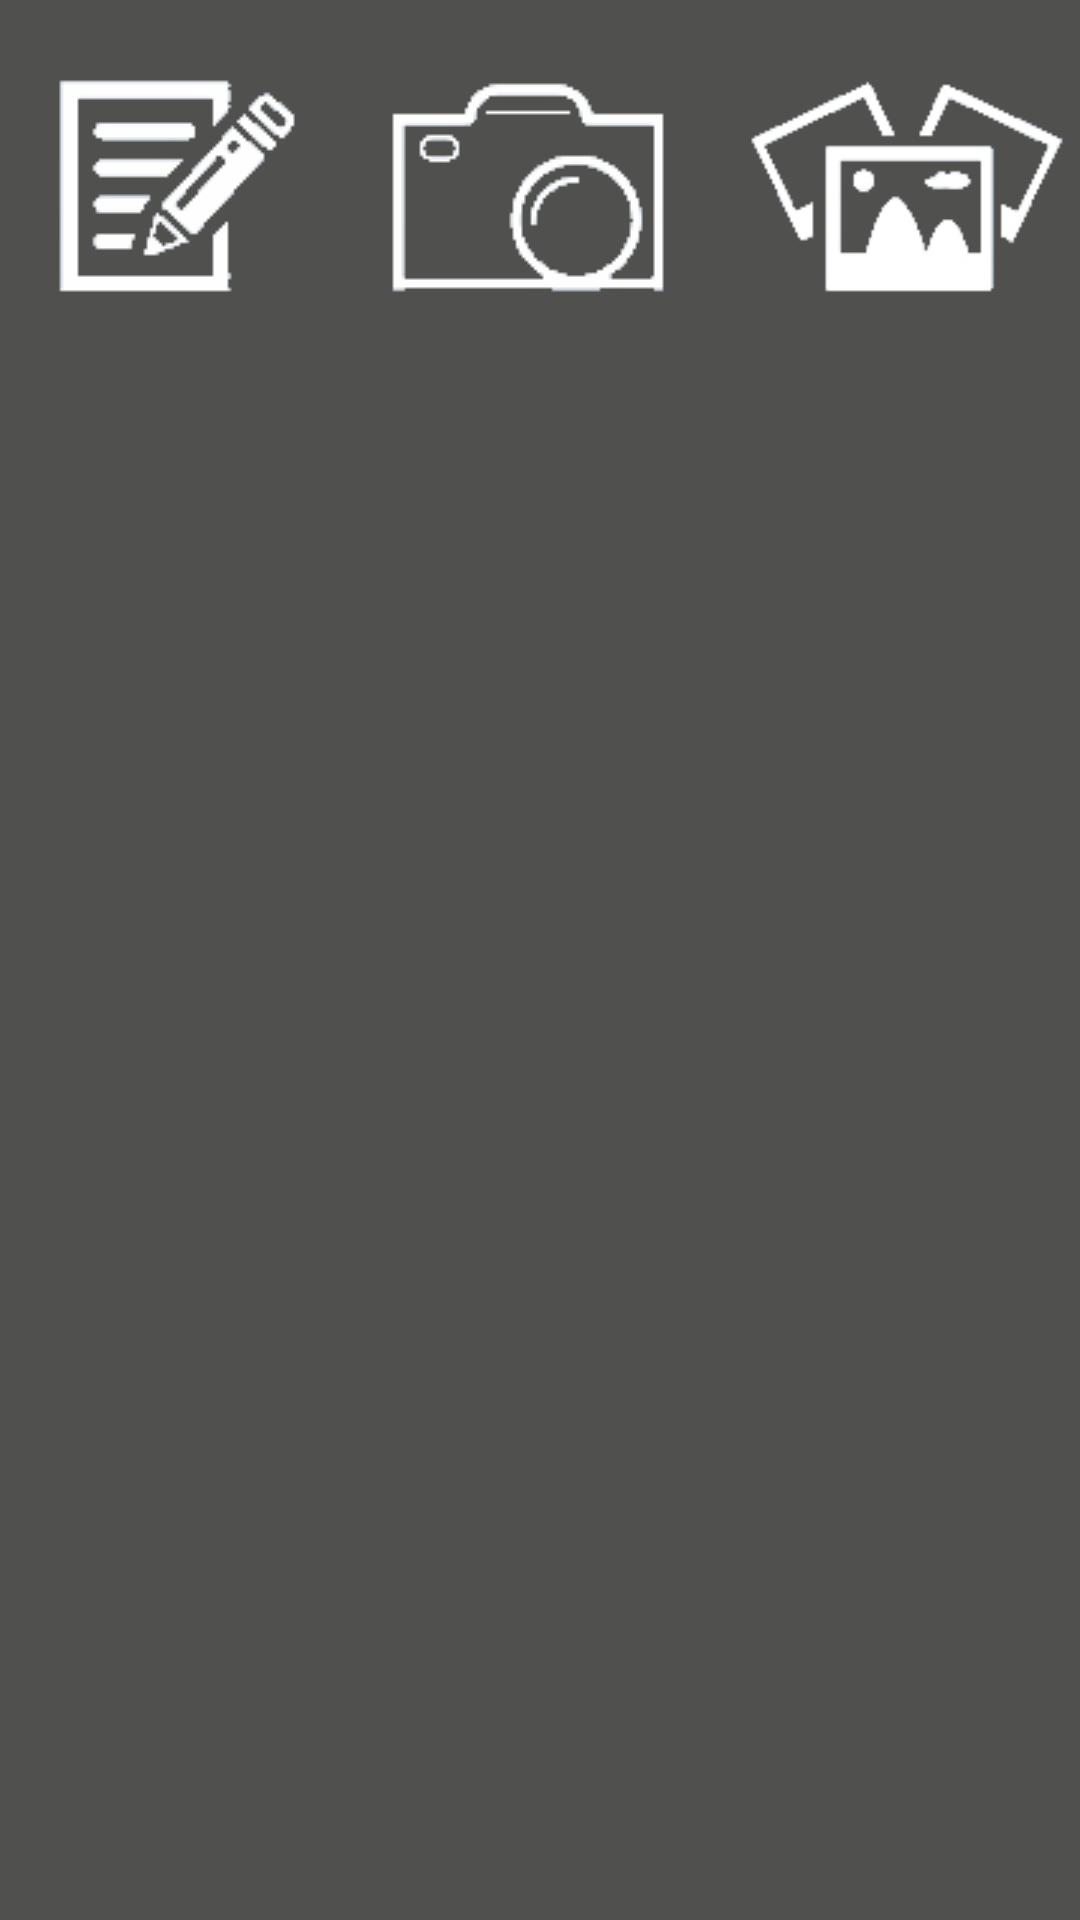

This screen was rendered from an Android layout file. Write that file and the resources it references.
<!-- AndroidManifest.xml: application theme AppTheme -->
<!-- res/layout/dialog_add_item.xml -->
<?xml version="1.0" encoding="utf-8"?>
<RelativeLayout xmlns:android="http://schemas.android.com/apk/res/android"
    android:layout_width="match_parent" android:layout_height="wrap_content"
    android:background="@color/primaryColorDark">

    <ImageView
        android:layout_width="wrap_content"
        android:layout_height="wrap_content"
        android:src="@drawable/write"
        android:id="@+id/add_text_button"
        android:layout_alignParentTop="true"
        android:layout_alignParentLeft="true"
        android:layout_alignParentStart="true"
        android:layout_toLeftOf="@+id/add_camera_button"
        android:layout_toStartOf="@+id/add_camera_button" />
    <ImageView
        android:layout_width="wrap_content"
        android:layout_height="wrap_content"
        android:src="@drawable/camera"
        android:id="@+id/add_camera_button"
        android:layout_centerHorizontal="true" />
    <ImageView
        android:layout_width="wrap_content"
        android:layout_height="wrap_content"
        android:src="@drawable/gallery"
        android:id="@+id/add_gallery_button"
        android:layout_alignParentTop="true"
        android:layout_alignParentRight="true"
        android:layout_alignParentEnd="true"
        android:layout_toRightOf="@+id/add_camera_button"
        android:layout_toEndOf="@+id/add_camera_button" />
</RelativeLayout>
<!-- resources referenced by this layout -->
<resources>
  <color name="primaryColorDark">#50514F</color>
  <!-- drawable camera: png bitmap (drawable, 2530 bytes) -->
  <!-- drawable gallery: png bitmap (drawable, 7302 bytes) -->
  <!-- drawable write: png bitmap (drawable, 2689 bytes) -->
  <style name="AppTheme" parent="AppTheme.Base">
  
  
      </style>
  <style name="AppTheme.Base" parent="Theme.AppCompat.Light.NoActionBar">
          <item name="colorPrimary">@color/primaryColor</item>
          <item name="colorPrimaryDark">@color/primaryColorDark</item>
          <item name="colorAccent">@color/accentColor</item>
          <item name="colorControlHighlight">@color/colorHighlight</item>
      </style>
  <color name="primaryColor">#008CFF</color>
  <color name="accentColor">#50514F</color>
  <color name="colorHighlight">#B6B6B6</color>
</resources>
